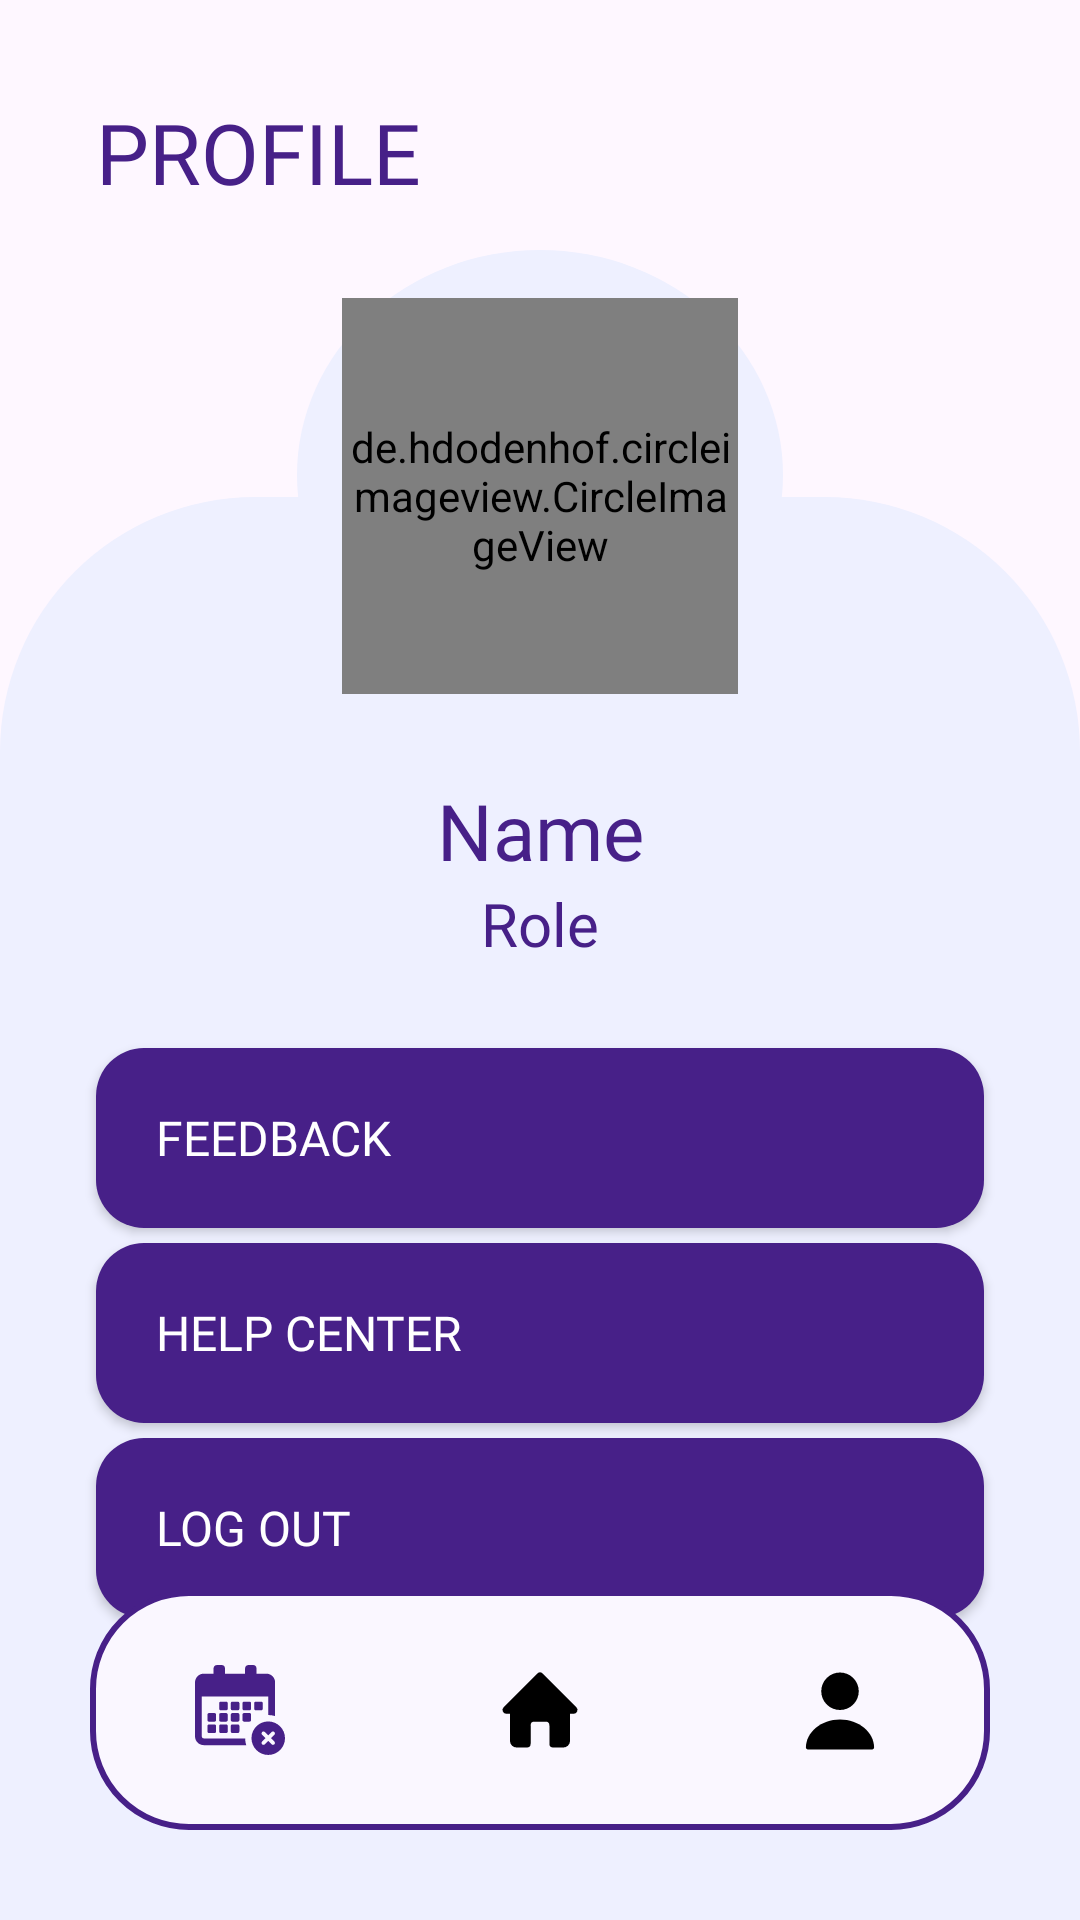

Android layout source for this screen:
<!-- AndroidManifest.xml: application theme Theme.Digitrack -->
<!-- res/layout/activity_profile.xml -->
<?xml version="1.0" encoding="utf-8"?>
<androidx.constraintlayout.widget.ConstraintLayout xmlns:android="http://schemas.android.com/apk/res/android"
    xmlns:app="http://schemas.android.com/apk/res-auto"
    xmlns:tools="http://schemas.android.com/tools"
    android:layout_width="match_parent"
    android:layout_height="match_parent"
    tools:context=".activities.ProfileActivity">

    <TextView
        android:id="@+id/tvProfile"
        android:layout_width="match_parent"
        android:layout_height="wrap_content"
        android:layout_marginTop="32dp"
        android:layout_marginStart="32dp"
        android:layout_marginEnd="32dp"
        android:text="@string/tv_profile"
        android:fontFamily="@font/boldinter"
        android:textSize="28sp"
        android:textColor="@color/purple"
        app:layout_constraintTop_toTopOf="parent"
        app:layout_constraintStart_toStartOf="parent"
        app:layout_constraintEnd_toEndOf="parent"/>

    <View
        android:layout_width="match_parent"
        android:layout_height="wrap_content"
        android:layout_marginTop="100dp"
        android:background="@drawable/by_view_rectangle1"
        app:layout_constraintTop_toBottomOf="@+id/ivProfile"
        app:layout_constraintBottom_toBottomOf="parent"/>

    <View
        android:id="@+id/view"
        android:layout_width="162dp"
        android:layout_height="150dp"
        android:layout_marginTop="14dp"
        android:background="@drawable/by_view_circle"
        app:layout_constraintEnd_toEndOf="parent"
        app:layout_constraintStart_toStartOf="parent"
        app:layout_constraintTop_toBottomOf="@+id/tvProfile" />

    <de.hdodenhof.circleimageview.CircleImageView
        android:id="@+id/ivProfile"
        android:layout_width="132dp"
        android:layout_height="132dp"
        android:layout_marginTop="30dp"
        android:src="@drawable/img_tobi_jump"
        app:layout_constraintTop_toBottomOf="@+id/tvProfile"
        app:layout_constraintStart_toStartOf="parent"
        app:layout_constraintEnd_toEndOf="parent"/>

    <TextView
        android:id="@+id/tvName_Profile"
        android:layout_width="match_parent"
        android:layout_height="wrap_content"
        android:text="@string/h_name"
        android:layout_marginTop="28dp"
        android:layout_marginStart="32dp"
        android:layout_marginEnd="32dp"
        android:textSize="26sp"
        android:textColor="@color/purple"
        android:fontFamily="@font/boldinter"
        android:gravity="center"
        app:layout_constraintTop_toBottomOf="@+id/ivProfile"/>

    <TextView
        android:id="@+id/tvRole_Profile"
        android:layout_width="match_parent"
        android:layout_height="wrap_content"
        android:text="@string/h_role"
        android:layout_marginStart="32dp"
        android:layout_marginEnd="32dp"
        android:textSize="20sp"
        android:textColor="@color/purple"
        android:fontFamily="@font/regularinter"
        android:gravity="center"
        app:layout_constraintTop_toBottomOf="@+id/tvName_Profile"/>

    <androidx.appcompat.widget.AppCompatButton
        android:visibility="gone"
        android:id="@+id/btnEditProfile"
        android:layout_width="match_parent"
        android:layout_height="60dp"
        android:layout_marginStart="32dp"
        android:layout_marginTop="20dp"
        android:layout_marginEnd="32dp"
        android:textSize="16sp"
        android:textColor="@color/white"
        android:fontFamily="@font/boldinter"
        style="@android:style/Widget.Button"
        android:layout_marginBottom="10dp"
        android:background="@drawable/bottom_bg_purple"
        android:drawableStart="@drawable/ic_edit"
        android:drawableTint="@color/white"
        android:drawablePadding="20dp"
        android:paddingStart="20dp"
        android:text="@string/btn_EditProfile"
        android:textAlignment="viewStart"
        app:layout_constraintTop_toBottomOf="@id/tvRole_Profile"
        app:layout_constraintEnd_toEndOf="parent"
        app:layout_constraintStart_toStartOf="parent"/>

    <androidx.appcompat.widget.AppCompatButton
        android:id="@+id/btnFeedback"
        android:layout_width="match_parent"
        android:layout_height="60dp"
        android:layout_marginStart="32dp"
        android:layout_marginTop="28dp"
        android:layout_marginEnd="32dp"
        android:textSize="16sp"
        android:textColor="@color/white"
        android:fontFamily="@font/boldinter"
        style="@android:style/Widget.Button"
        android:layout_marginBottom="10dp"
        android:background="@drawable/bottom_bg_purple"
        android:drawableStart="@drawable/ic_feedback"
        android:drawableTint="@color/white"
        android:drawablePadding="20dp"
        android:paddingStart="20dp"
        android:text="@string/btn_feedback"
        android:textAlignment="viewStart"
        app:layout_constraintTop_toBottomOf="@id/tvRole_Profile"
        app:layout_constraintEnd_toEndOf="parent"
        app:layout_constraintStart_toStartOf="parent"/>

    <androidx.appcompat.widget.AppCompatButton
        android:id="@+id/btnHelpCenter"
        android:layout_width="match_parent"
        android:layout_height="60dp"
        android:layout_marginStart="32dp"
        android:layout_marginTop="5dp"
        android:layout_marginEnd="32dp"
        android:textSize="16sp"
        android:textColor="@color/white"
        android:fontFamily="@font/boldinter"
        style="@android:style/Widget.Button"
        android:layout_marginBottom="10dp"
        android:background="@drawable/bottom_bg_purple"
        android:drawableStart="@drawable/ic_help_center"
        android:drawableTint="@color/white"
        android:drawablePadding="20dp"
        android:paddingStart="20dp"
        android:text="@string/btn_helpCenter"
        android:textAlignment="viewStart"
        app:layout_constraintTop_toBottomOf="@id/btnFeedback"
        app:layout_constraintEnd_toEndOf="parent"
        app:layout_constraintStart_toStartOf="parent"/>

    <androidx.appcompat.widget.AppCompatButton
        android:id="@+id/btnLogout"
        android:layout_width="match_parent"
        android:layout_height="60dp"
        android:layout_marginStart="32dp"
        android:layout_marginTop="5dp"
        android:layout_marginEnd="32dp"
        android:textSize="16sp"
        android:textColor="@color/white"
        android:fontFamily="@font/boldinter"
        style="@android:style/Widget.Button"
        android:layout_marginBottom="10dp"
        android:background="@drawable/bottom_bg_purple"
        android:drawableStart="@drawable/ic_logout"
        android:drawableTint="@color/white"
        android:drawablePadding="20dp"
        android:paddingStart="20dp"
        android:text="@string/btn_logout"
        android:textAlignment="viewStart"
        app:layout_constraintTop_toBottomOf="@id/btnHelpCenter"
        app:layout_constraintEnd_toEndOf="parent"
        app:layout_constraintStart_toStartOf="parent"/>

    <com.google.android.material.bottomnavigation.BottomNavigationView
        android:id="@+id/bottomNavigation"
        android:layout_width="match_parent"
        android:layout_height="wrap_content"
        android:layout_alignParentBottom="true"
        android:layout_marginBottom="30dp"
        android:layout_marginEnd="30dp"
        android:layout_marginStart="30dp"
        android:layout_marginTop="30dp"
        android:background="@drawable/bottom_background"
        android:elevation="2dp"
        app:itemIconSize="30dp"
        app:itemIconTint="@drawable/item_selector"
        app:itemRippleColor="@android:color/transparent"
        app:labelVisibilityMode="unlabeled"
        app:menu="@menu/bottom_menu"
        app:layout_constraintBottom_toBottomOf="parent"/>

</androidx.constraintlayout.widget.ConstraintLayout>
<!-- resources referenced by this layout -->
<resources>
  <color name="purple">#472088</color>
  <color name="white">#FFFFFFFF</color>
  <!-- drawable bottom_background (drawable) -->
  <?xml version="1.0" encoding="utf-8"?>
  <shape xmlns:android="http://schemas.android.com/apk/res/android"
      android:shape="rectangle">
      <stroke android:color="@color/purple" android:width="2dp"/>
      <corners
          android:radius="32dp"/>
      <solid android:color="@color/bluewhite"/>
  </shape>
  <!-- drawable bottom_bg_purple (drawable) -->
  <?xml version="1.0" encoding="utf-8"?>
  <shape xmlns:android="http://schemas.android.com/apk/res/android"
      android:shape="rectangle">
      <solid android:color="@color/purple" android:width="3dp"/>
      <corners
          android:radius="16dp"/>
  </shape>
  <!-- drawable by_view_circle (drawable) -->
  <?xml version="1.0" encoding="utf-8"?>
  <shape xmlns:android="http://schemas.android.com/apk/res/android"
      android:shape="oval">
      <solid android:color="#EEF0FF"/>
  </shape>
  <!-- drawable by_view_rectangle1 (drawable) -->
  <?xml version="1.0" encoding="utf-8"?>
  <shape xmlns:android="http://schemas.android.com/apk/res/android">
  
      <corners android:topRightRadius="85dp"
          android:topLeftRadius="85dp"/>
      <solid android:color="#EEF0FF"/>
  </shape>
  <!-- drawable img_tobi_jump: jpeg bitmap (drawable, 121306 bytes) -->
  <!-- drawable item_selector (drawable) -->
  <?xml version="1.0" encoding="utf-8"?>
  <selector xmlns:android="http://schemas.android.com/apk/res/android">
      <item
          android:state_selected="true"
          android:color="@color/purple"/>
      <item
          android:state_selected="false"
          android:color="@color/black"/>
  </selector>
  <string name="btn_EditProfile">EDIT PROFILE</string>
  <string name="btn_feedback">FEEDBACK</string>
  <string name="btn_helpCenter">HELP CENTER</string>
  <string name="btn_logout">LOG OUT</string>
  <string name="h_name">Name</string>
  <string name="h_role">Role</string>
  <string name="tv_profile">PROFILE</string>
  <style name="Theme.Digitrack" parent="Base.Theme.Digitrack" />
  <color name="bluewhite">#FAF7FF</color>
  <color name="black">#FF000000</color>
  <style name="Base.Theme.Digitrack" parent="Theme.Material3.Light.NoActionBar">
          
          <item name="colorPrimary">@color/purple</item>
      </style>
</resources>
